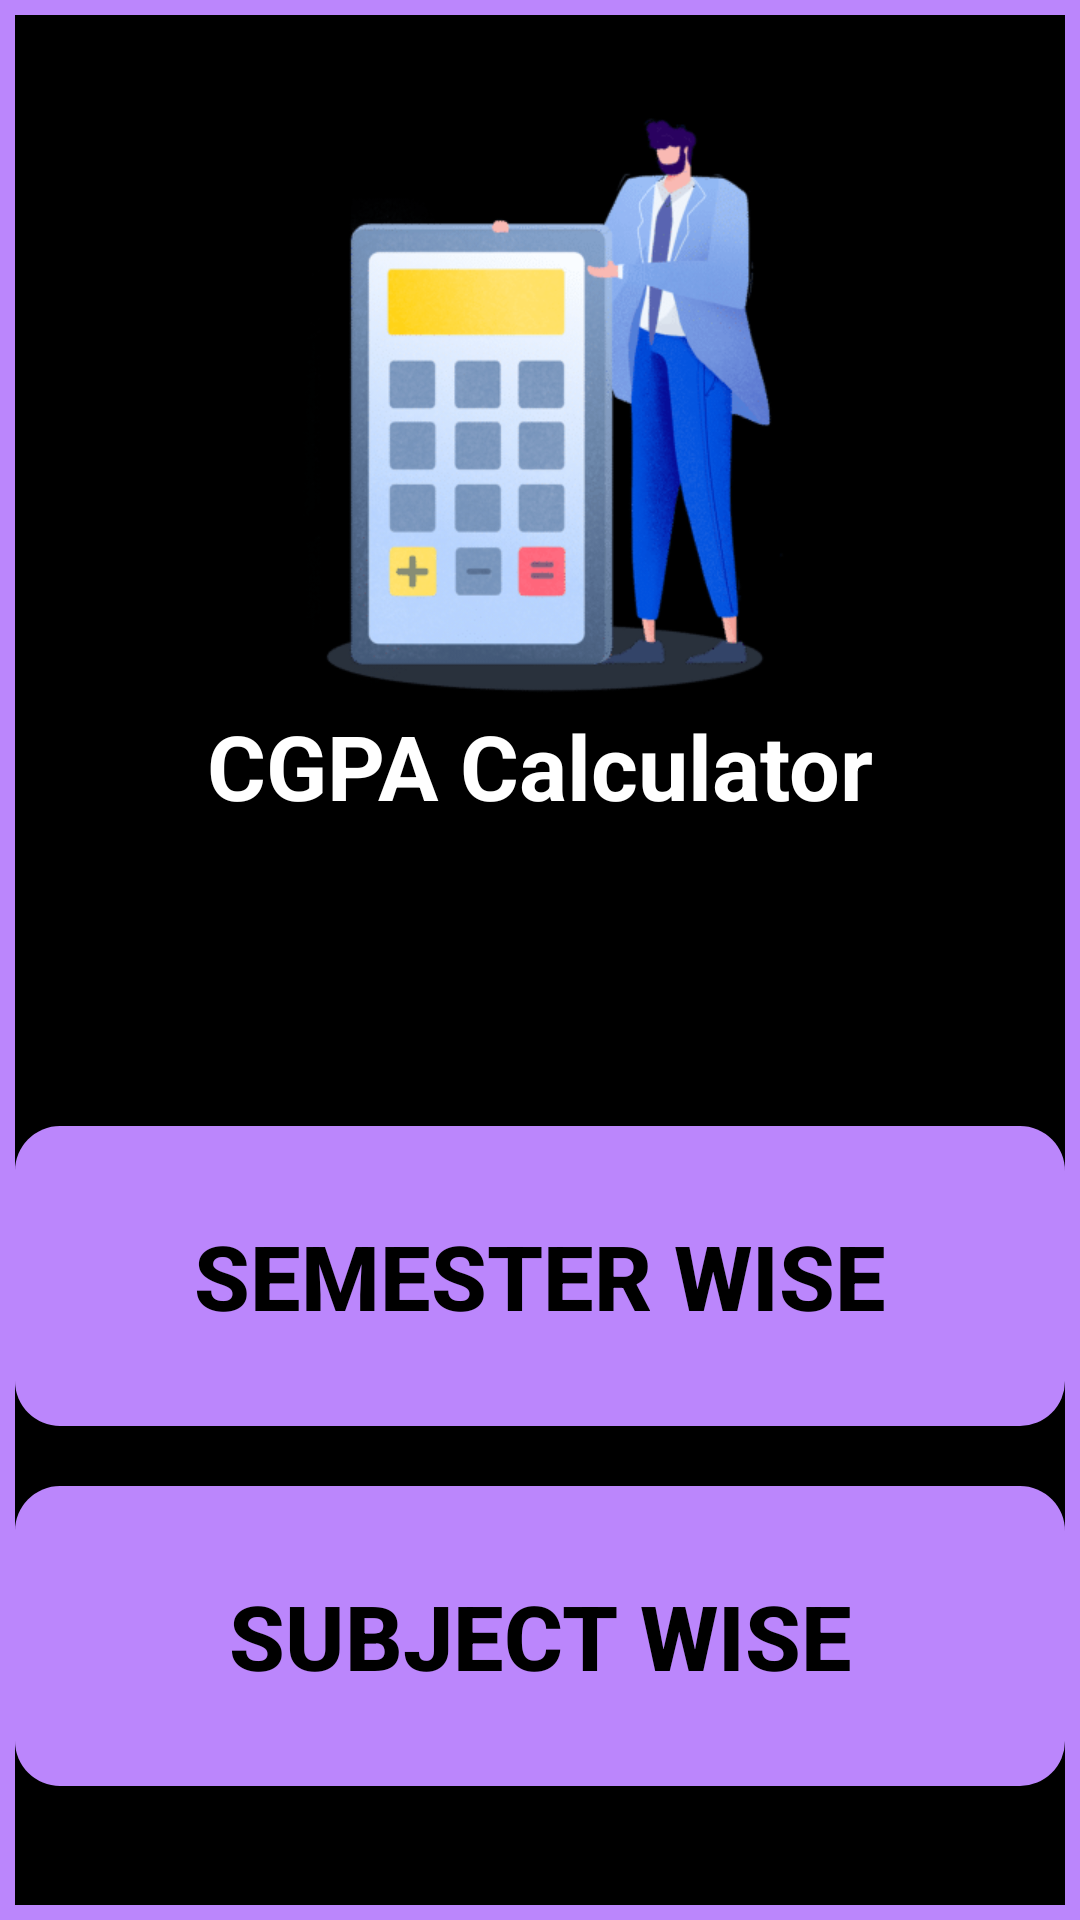

Here is an Android app screen rendered from its layout file. Give the layout XML and the strings, colors and styles it references.
<!-- AndroidManifest.xml: application theme Theme.DIUCGPACalculator -->
<!-- res/layout/activity_home.xml -->
<?xml version="1.0" encoding="utf-8"?>
<LinearLayout xmlns:android="http://schemas.android.com/apk/res/android"
    xmlns:app="http://schemas.android.com/apk/res-auto"
    xmlns:tools="http://schemas.android.com/tools"
    android:layout_width="match_parent"
    android:layout_height="match_parent"
    android:background="@color/purple_200"
    tools:context=".HomeActivity"
    android:padding="5dp"
    android:orientation="vertical">


    <LinearLayout
        android:layout_width="match_parent"

        android:layout_height="match_parent"
        android:orientation="vertical"
        android:background="@color/black"
        >

        <ImageView
            android:layout_width="200dp"
            android:layout_height="200dp"
            android:layout_gravity="center"
            android:layout_marginTop="30dp"
            android:src="@drawable/cgpa_calculator"/>

        <TextView

            android:layout_width="wrap_content"
            android:layout_height="wrap_content"
            android:text="CGPA Calculator"
            android:textSize="30dp"
            android:textStyle="bold"

            android:layout_gravity="center"
            android:textColor="@color/white"/>


     <Button
         android:id="@+id/semester_wise"
         android:layout_width="350dp"
         android:layout_height="100dp"
         android:text="Semester Wise"
         android:textSize="30dp"
         android:layout_marginTop="100dp"
         android:textStyle="bold"
         android:layout_gravity="center"
       android:textColor="@color/black"
         android:background="@drawable/btn_roundend"
         />

        <Button
            android:id="@+id/subject_wise"
            android:layout_width="350dp"
            android:layout_height="100dp"
            android:text="Subject Wise"
            android:textSize="30dp"
            android:textColor="@color/black"
            android:textStyle="bold"
            android:layout_gravity="center"
            android:background="@drawable/btn_roundend"
            android:layout_marginTop="20sp"/>

    </LinearLayout>

</LinearLayout>
<!-- resources referenced by this layout -->
<resources>
  <!-- drawable btn_roundend (drawable) -->
  <?xml version="1.0" encoding="utf-8"?>
  <shape xmlns:android="http://schemas.android.com/apk/res/android"
      android:shape="rectangle">
  
      <solid
          android:color="@color/purple_200"
          />
      <corners
          android:radius="15dp"
          />
  
  </shape>
  <!-- drawable cgpa_calculator: png bitmap (drawable-v24, 40692 bytes) -->
  <style name="Theme.DIUCGPACalculator" parent="Theme.AppCompat.DayNight.NoActionBar">
          
          <item name="colorPrimary">@color/purple_200</item>
          <item name="colorPrimaryVariant">@color/purple_200</item>
          <item name="colorOnPrimary">@color/white</item>
          
          <item name="colorSecondary">@color/teal_200</item>
          <item name="colorSecondaryVariant">@color/teal_700</item>
          <item name="colorOnSecondary">@color/black</item>
          
          <item name="android:statusBarColor" tools:targetApi="l">?attr/colorPrimaryVariant</item>
          
      </style>
  <!-- not gathered from this repository: default colours our renderer supplied (Android Studio template values) -->
  <color name="purple_200">#FFBB86FC</color>
  <color name="teal_200">#FF03DAC5</color>
  <color name="teal_700">#FF018786</color>
  <color name="black">#FF000000</color>
  <color name="white">#FFFFFFFF</color>
</resources>
